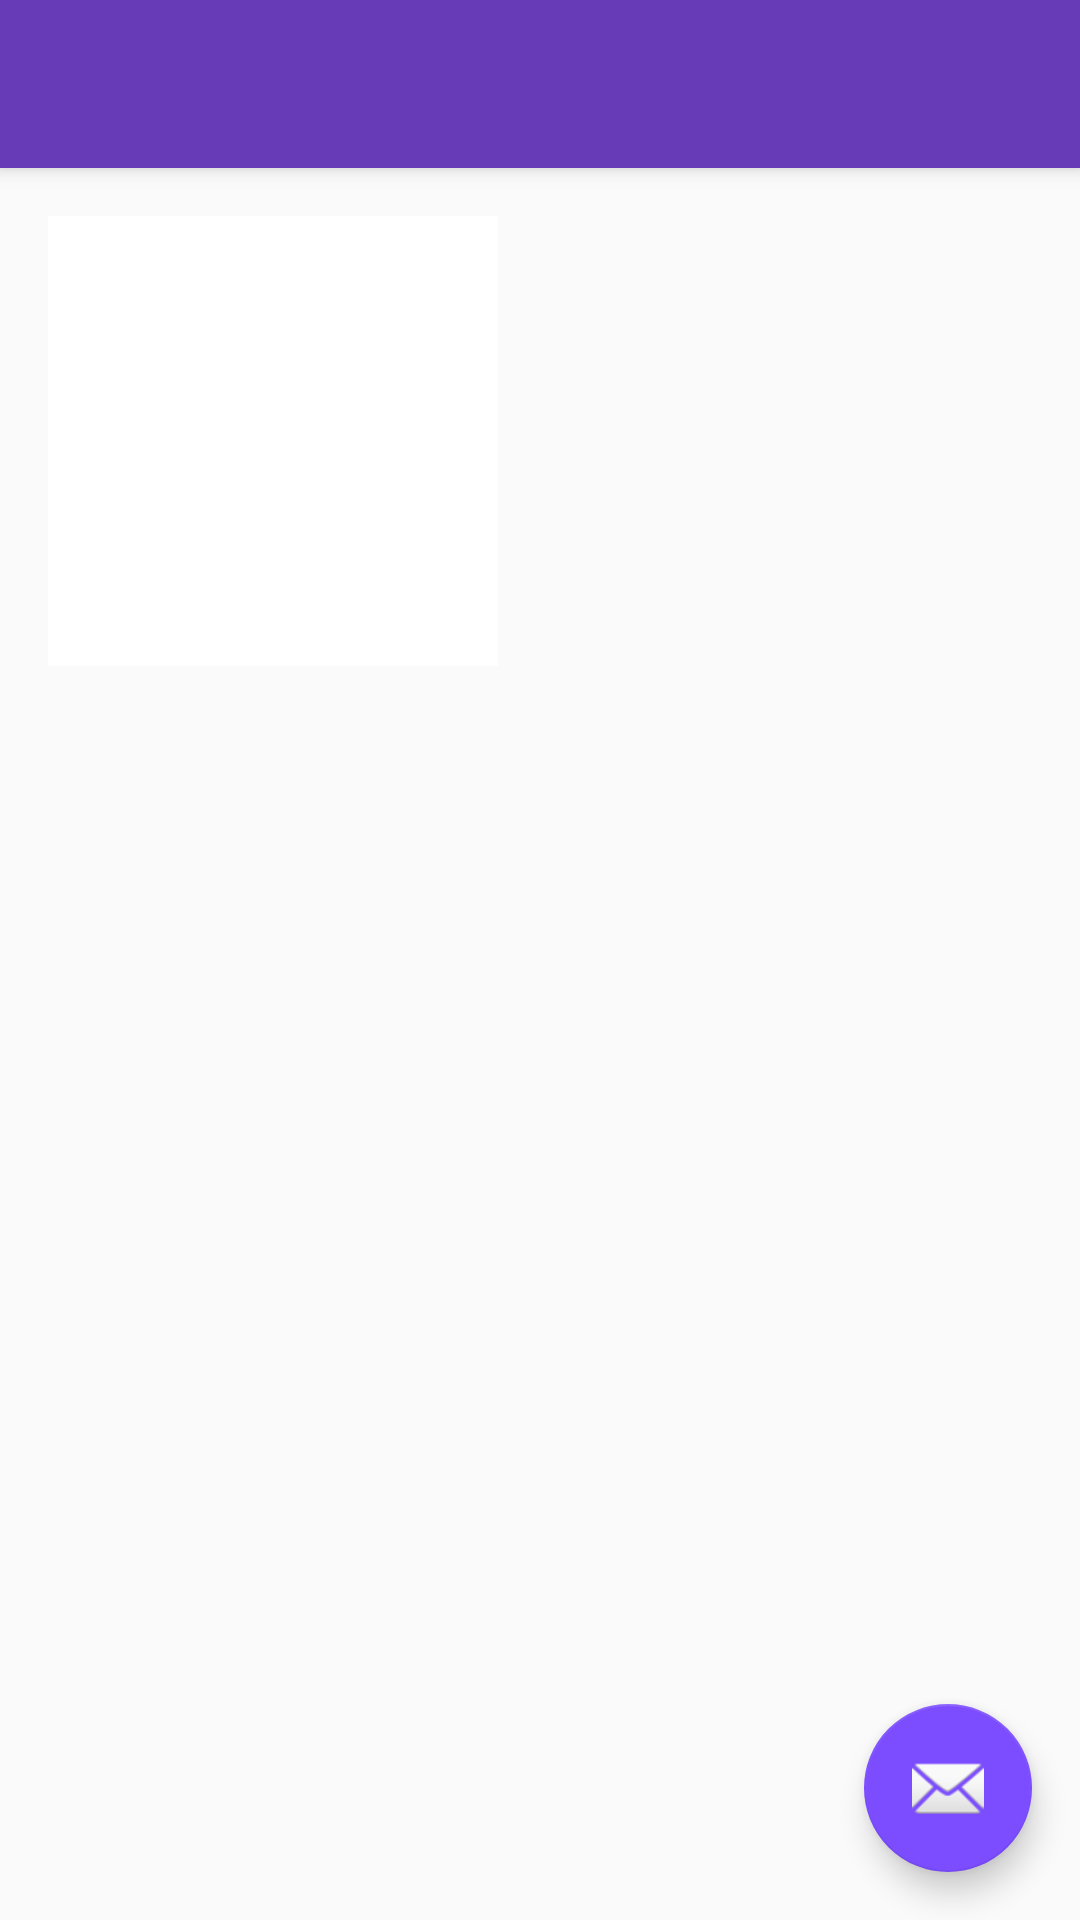

This screen was rendered from an Android layout file. Write that file and the resources it references.
<!-- AndroidManifest.xml: application theme AppTheme -->
<!-- res/layout/notefy_activity_main.xml -->
<?xml version="1.0" encoding="utf-8"?>
<android.support.design.widget.CoordinatorLayout
    xmlns:android="http://schemas.android.com/apk/res/android"
    xmlns:app="http://schemas.android.com/apk/res-auto"
    xmlns:tools="http://schemas.android.com/tools"
    android:layout_width="match_parent"
    android:layout_height="match_parent"
    android:fitsSystemWindows="true"
    tools:context=".view.MainActivity">

    <android.support.design.widget.AppBarLayout
        android:layout_width="match_parent"
        android:layout_height="wrap_content"
        android:theme="@style/AppTheme.AppBarOverlay">

        <android.support.v7.widget.Toolbar
            android:id="@+id/toolbar"
            android:layout_width="match_parent"
            android:layout_height="?attr/actionBarSize"
            android:background="?attr/colorPrimary"
            app:popupTheme="@style/AppTheme.PopupOverlay"/>

    </android.support.design.widget.AppBarLayout>

    <include layout="@layout/main_activity_content"/>

    <android.support.design.widget.FloatingActionButton
        android:id="@+id/fab"
        android:layout_width="wrap_content"
        android:layout_height="wrap_content"
        android:layout_gravity="bottom|end"
        android:layout_margin="@dimen/fab_margin"
        android:src="@android:drawable/ic_dialog_email"/>

</android.support.design.widget.CoordinatorLayout>
<!-- res/layout/main_activity_content.xml (included above) -->
<?xml version="1.0" encoding="utf-8"?>
<RelativeLayout
    xmlns:android="http://schemas.android.com/apk/res/android"
    xmlns:app="http://schemas.android.com/apk/res-auto"
    xmlns:tools="http://schemas.android.com/tools"
    android:layout_width="match_parent"
    android:layout_height="match_parent"
    android:paddingBottom="@dimen/activity_vertical_margin"
    android:paddingLeft="@dimen/activity_horizontal_margin"
    android:paddingRight="@dimen/activity_horizontal_margin"
    android:paddingTop="@dimen/activity_vertical_margin"
    app:layout_behavior="@string/appbar_scrolling_view_behavior"
    tools:context=".view.MainActivity">


    <android.support.v7.widget.RecyclerView
        android:id="@+id/icon_grid"
        android:layout_width="match_parent"
        android:layout_height="match_parent" />

    <FrameLayout
        android:layout_width="wrap_content"
        android:layout_height="wrap_content">

        <LinearLayout
            android:id="@+id/vjuSelected"
            android:layout_width="150dp"
            android:layout_height="150dp"
            android:gravity="center"
            android:orientation="horizontal"
            android:background="@android:color/black">

            <ImageButton
                android:layout_width="30dp"
                android:layout_height="30dp"
                android:src="@drawable/ic_alarm_black"
                android:background="@android:color/black"
                android:tint="@android:color/white"
                android:layout_gravity="center" />

        </LinearLayout>

        <LinearLayout
            android:id="@+id/vju"
            android:layout_width="150dp"
            android:layout_height="150dp"
            android:gravity="center"
            android:orientation="horizontal"
            android:background="@android:color/white">

            <ImageButton
                android:layout_width="30dp"
                android:layout_height="30dp"
                android:src="@drawable/ic_alarm_black"
                android:background="@android:color/white"
                android:tint="@android:color/black"
                android:layout_gravity="center" />

        </LinearLayout>

    </FrameLayout>




</RelativeLayout>
<!-- resources referenced by this layout -->
<resources>
  <dimen name="activity_horizontal_margin">16dp</dimen>
  <dimen name="activity_vertical_margin">16dp</dimen>
  <dimen name="fab_margin">16dp</dimen>
  <style name="AppTheme.AppBarOverlay" parent="ThemeOverlay.AppCompat.Dark.ActionBar" />
  <style name="AppTheme.PopupOverlay" parent="ThemeOverlay.AppCompat.Light" />
  <style name="AppTheme" parent="Theme.AppCompat.Light.DarkActionBar">
          
          <item name="colorPrimary">@color/colorPrimary</item>
          <item name="colorPrimaryDark">@color/colorPrimaryDark</item>
          <item name="colorAccent">@color/colorAccent</item>
          <item name="android:windowActionModeOverlay">true</item>
          <item name="windowActionModeOverlay">true</item>
      </style>
  <color name="colorPrimary">#673AB7</color>
  <color name="colorPrimaryDark">#512DA8</color>
  <color name="colorAccent">#7C4DFF</color>
</resources>
